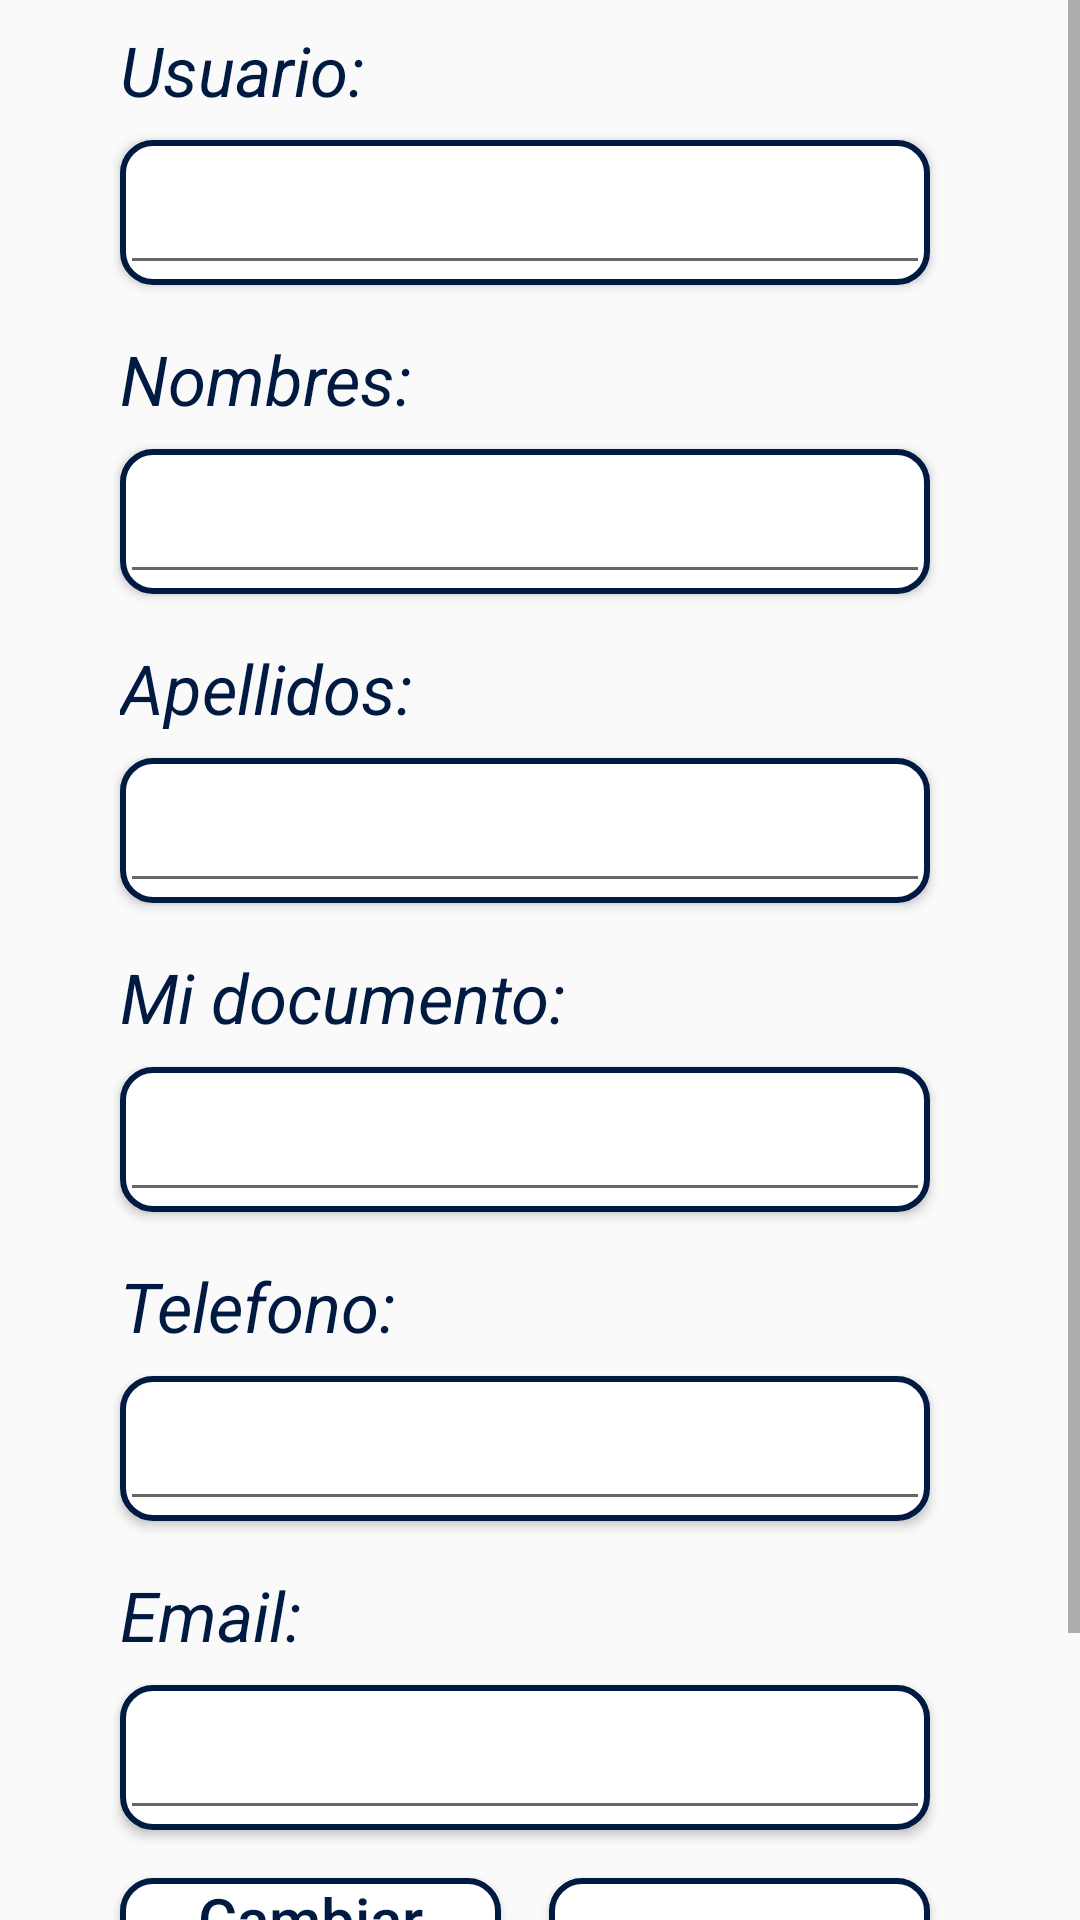

Android layout source for this screen:
<!-- AndroidManifest.xml: application theme AppTheme -->
<!-- res/layout/fragment_perfil.xml -->
<?xml version="1.0" encoding="utf-8"?>
<ScrollView xmlns:app="http://schemas.android.com/apk/res-auto"
    xmlns:tools="http://schemas.android.com/tools"
    android:id="@+id/scrollView"
    android:layout_width="match_parent"
    android:layout_height="match_parent"
    xmlns:android="http://schemas.android.com/apk/res/android">
    <androidx.constraintlayout.widget.ConstraintLayout android:id="@+id/layout"
        android:layout_width="match_parent"
        android:layout_height="wrap_content"
        android:layout_marginBottom="8dp"
        android:paddingBottom="20dp"
        tools:context=".Vista.Ingresos">

        <TextView
            android:id="@+id/txtUsuario"
            style="@style/TxtNegroMedianoItalic"
            android:layout_width="match_parent"
            android:layout_height="wrap_content"
            android:layout_marginStart="40dp"
            android:layout_marginTop="8dp"
            android:text="@string/usuario"
            android:textColor="@color/amarillo_oscuro"
            app:layout_constraintStart_toStartOf="parent"
            app:layout_constraintTop_toTopOf="parent" />

        <com.google.android.material.textfield.TextInputLayout
            android:id="@+id/wrapperinputUsuario"
            style="@style/EstiloBordeAmarillo"
            android:layout_height="wrap_content"
            android:layout_width="0dp"
            android:layout_marginTop="8dp"
            android:layout_marginBottom="8dp"
            android:layout_marginEnd="50dp"
            app:layout_constraintTop_toBottomOf="@id/txtUsuario"
            app:layout_constraintStart_toStartOf="@id/txtUsuario"
            app:layout_constraintEnd_toEndOf="parent"
            app:boxBackgroundMode="none">

            <com.google.android.material.textfield.TextInputEditText
                android:id="@+id/txtinputUsuario"
                style="@style/EstiloEditText"
                android:layout_width="match_parent"
                android:layout_height="wrap_content"/>

        </com.google.android.material.textfield.TextInputLayout>


        <TextView
            android:id="@+id/txtNombres"
            style="@style/TxtNegroMedianoItalic"
            android:layout_width="match_parent"
            android:layout_height="wrap_content"
            android:layout_marginStart="40dp"
            android:layout_marginTop="16dp"
            android:text="@string/nombres"
            android:textColor="@color/amarillo_oscuro"
            app:layout_constraintStart_toStartOf="parent"
            app:layout_constraintTop_toBottomOf="@id/wrapperinputUsuario" />

        <com.google.android.material.textfield.TextInputLayout
            android:id="@+id/wrapperinputNombres"
            style="@style/EstiloBordeAmarillo"
            android:layout_height="wrap_content"
            android:layout_width="0dp"
            android:layout_marginTop="8dp"
            android:layout_marginBottom="8dp"
            android:layout_marginEnd="50dp"
            app:layout_constraintTop_toBottomOf="@id/txtNombres"
            app:layout_constraintStart_toStartOf="@id/txtNombres"
            app:layout_constraintEnd_toEndOf="parent"
            app:boxBackgroundMode="none">

            <com.google.android.material.textfield.TextInputEditText
                android:id="@+id/txtinputNombres"
                style="@style/EstiloEditText"
                android:layout_width="match_parent"
                android:layout_height="wrap_content"/>

        </com.google.android.material.textfield.TextInputLayout>


        <TextView
            android:id="@+id/txtApellidos"
            style="@style/TxtNegroMedianoItalic"
            android:layout_width="match_parent"
            android:layout_height="wrap_content"
            android:layout_marginStart="40dp"
            android:layout_marginTop="16dp"
            android:text="@string/apellidos"
            android:textColor="@color/amarillo_oscuro"
            app:layout_constraintStart_toStartOf="parent"
            app:layout_constraintTop_toBottomOf="@id/wrapperinputNombres" />

        <com.google.android.material.textfield.TextInputLayout
            android:id="@+id/wrapperinputApellidos"
            style="@style/EstiloBordeAmarillo"
            android:layout_height="wrap_content"
            android:layout_width="0dp"
            android:layout_marginTop="8dp"
            android:layout_marginBottom="8dp"
            android:layout_marginEnd="50dp"
            app:layout_constraintTop_toBottomOf="@id/txtApellidos"
            app:layout_constraintStart_toStartOf="@id/txtApellidos"
            app:layout_constraintEnd_toEndOf="parent"
            app:boxBackgroundMode="none">

            <com.google.android.material.textfield.TextInputEditText
                android:id="@+id/txtinputApellidos"
                style="@style/EstiloEditText"
                android:layout_width="match_parent"
                android:layout_height="wrap_content"/>

        </com.google.android.material.textfield.TextInputLayout>

        <TextView
            android:id="@+id/txtDoc"
            style="@style/TxtNegroMedianoItalic"
            android:layout_width="match_parent"
            android:layout_height="wrap_content"
            android:layout_marginStart="40dp"
            android:layout_marginTop="16dp"
            android:text="@string/doc"
            android:textColor="@color/amarillo_oscuro"
            app:layout_constraintStart_toStartOf="parent"
            app:layout_constraintTop_toBottomOf="@id/wrapperinputApellidos" />

        <com.google.android.material.textfield.TextInputLayout
            android:id="@+id/wrapperinputDoc"
            style="@style/EstiloBordeAmarillo"
            android:layout_height="wrap_content"
            android:layout_width="0dp"
            android:layout_marginTop="8dp"
            android:layout_marginBottom="8dp"
            android:layout_marginEnd="50dp"
            app:layout_constraintTop_toBottomOf="@id/txtDoc"
            app:layout_constraintStart_toStartOf="@id/txtDoc"
            app:layout_constraintEnd_toEndOf="parent"
            app:boxBackgroundMode="none">

            <com.google.android.material.textfield.TextInputEditText
                android:id="@+id/txtinputDoc"
                style="@style/EstiloEditText"
                android:layout_width="match_parent"
                android:layout_height="wrap_content"/>

        </com.google.android.material.textfield.TextInputLayout>

        <TextView
            android:id="@+id/txtTel"
            style="@style/TxtNegroMedianoItalic"
            android:layout_width="match_parent"
            android:layout_height="wrap_content"
            android:layout_marginStart="40dp"
            android:layout_marginTop="16dp"
            android:text="@string/tel"
            android:textColor="@color/amarillo_oscuro"
            app:layout_constraintStart_toStartOf="parent"
            app:layout_constraintTop_toBottomOf="@id/wrapperinputDoc" />

        <com.google.android.material.textfield.TextInputLayout
            android:id="@+id/wrapperinputTel"
            style="@style/EstiloBordeAmarillo"
            android:layout_height="wrap_content"
            android:layout_width="0dp"
            android:layout_marginTop="8dp"
            android:layout_marginBottom="8dp"
            android:layout_marginEnd="50dp"
            app:layout_constraintTop_toBottomOf="@id/txtTel"
            app:layout_constraintStart_toStartOf="@id/txtTel"
            app:layout_constraintEnd_toEndOf="parent"
            app:boxBackgroundMode="none">

            <com.google.android.material.textfield.TextInputEditText
                android:id="@+id/txtinputTel"
                style="@style/EstiloEditText"
                android:layout_width="match_parent"
                android:layout_height="wrap_content"/>
        </com.google.android.material.textfield.TextInputLayout>

        <TextView
            android:id="@+id/txtMail"
            style="@style/TxtNegroMedianoItalic"
            android:layout_width="match_parent"
            android:layout_height="wrap_content"
            android:layout_marginStart="40dp"
            android:layout_marginTop="16dp"
            android:text="@string/mail"
            android:textColor="@color/amarillo_oscuro"
            app:layout_constraintStart_toStartOf="parent"
            app:layout_constraintTop_toBottomOf="@id/wrapperinputTel" />

        <com.google.android.material.textfield.TextInputLayout
            android:id="@+id/wrapperinputMail"
            style="@style/EstiloBordeAmarillo"
            android:layout_height="wrap_content"
            android:layout_width="0dp"
            android:layout_marginTop="8dp"
            android:layout_marginBottom="8dp"
            android:layout_marginEnd="50dp"
            app:layout_constraintTop_toBottomOf="@id/txtMail"
            app:layout_constraintStart_toStartOf="@id/txtMail"
            app:layout_constraintEnd_toEndOf="parent"
            app:boxBackgroundMode="none">

            <com.google.android.material.textfield.TextInputEditText
                android:id="@+id/txtinputMail"
                style="@style/EstiloEditText"
                android:layout_width="match_parent"
                android:layout_height="wrap_content"/>
        </com.google.android.material.textfield.TextInputLayout>

        <Button
            android:id="@+id/btnCambiarCon"
            style="@style/EstiloBordeVerde"
            android:layout_width="0dp"
            android:layout_height="wrap_content"
            android:layout_marginTop="16dp"
            android:layout_marginBottom="8dp"
            android:layout_marginEnd="8dp"
            android:text="@string/cambiar_con"
            android:textSize="20sp"
            app:layout_constraintTop_toBottomOf="@id/wrapperinputMail"
            app:layout_constraintStart_toStartOf="@id/wrapperinputMail"
            app:layout_constraintEnd_toStartOf="@id/btnBorrarPerf"/>

        <Button
            android:id="@+id/btnBorrarPerf"
            style="@style/EstiloBordeAmarillo"
            android:layout_width="0dp"
            android:layout_height="wrap_content"
            android:layout_marginTop="16dp"
            android:layout_marginBottom="8dp"
            android:layout_marginStart="8dp"
            android:text="@string/borrar_pf"
            android:textSize="20sp"
            app:layout_constraintTop_toBottomOf="@id/wrapperinputMail"
            app:layout_constraintStart_toEndOf="@id/btnCambiarCon"
            app:layout_constraintEnd_toEndOf="@id/wrapperinputMail"/>

        <Button
            android:id="@+id/btnGuardar"
            style="@style/EstiloBtnVerde"
            android:layout_width="0dp"
            android:layout_height="wrap_content"
            android:layout_marginTop="8dp"
            android:layout_marginBottom="16dp"
            android:text="@string/guardar_cam"
            android:textSize="20sp"
            android:paddingBottom="8dp"
            app:layout_constraintTop_toBottomOf="@id/btnCambiarCon"
            app:layout_constraintStart_toStartOf="@id/btnCambiarCon"
            app:layout_constraintEnd_toEndOf="@id/btnBorrarPerf"/>

    </androidx.constraintlayout.widget.ConstraintLayout>
</ScrollView>
<!-- resources referenced by this layout -->
<resources>
  <color name="amarillo_oscuro">#001A41</color>
  <string name="apellidos">Apellidos:</string>
  <string name="borrar_pf">Borrar Perfil</string>
  <string name="cambiar_con">Cambiar contraseña</string>
  <string name="doc">Mi documento:</string>
  <string name="guardar_cam">Guardar cambios</string>
  <string name="mail">Email:</string>
  <string name="nombres">Nombres:</string>
  <string name="tel">Telefono:</string>
  <string name="usuario">Usuario:</string>
  <style name="EstiloBordeAmarillo" parent="Widget.AppCompat.Button">
          <item name="android:background">@drawable/bg_btn_borde_amarillo</item>
          <item name="android:textColor">@color/amarillo_oscuro</item>
          <item name="android:textAllCaps">false</item>
      </style>
  <style name="EstiloBordeVerde" parent="Widget.AppCompat.Button">
          <item name="android:background">@drawable/bg_btn_borde_verde</item>
          <item name="android:textColor">@color/verde_oscuro</item>
          <item name="android:textAllCaps">false</item>
      </style>
  <style name="EstiloBtnVerde" parent="Widget.AppCompat.Button">
          <item name="android:background">@drawable/bg_btn_verde</item>
          <item name="android:textColor">@color/blanco</item>
          <item name="android:textAllCaps">false</item>
      </style>
  <style name="EstiloEditText">
          <item name="android:textSize">20sp</item>
          <item name="android:textStyle">italic</item>
          <item name="android:textColor">@color/texto2</item>
          <item name="hintAnimationEnabled">false</item>
      </style>
  <style name="TxtNegroMedianoItalic">
          <item name="android:textColor">@color/texto1</item>
          <item name="android:textSize">23sp</item>
          <item name="android:textStyle">italic</item>
      </style>
  <style name="AppTheme" parent="Theme.AppCompat.Light.DarkActionBar">
          <item name="textInputStyle">@style/EstiloInput</item>
          <item name="colorPrimary">@color/verde_claro</item>
          <item name="colorPrimaryDark">@color/verde_oscuro</item>
          <item name="colorAccent">@color/amarillo_oscuro</item>
          
          <item name="android:windowActivityTransitions">true</item>
  
      </style>
  <!-- drawable bg_btn_borde_amarillo (drawable) -->
  <shape xmlns:android="http://schemas.android.com/apk/res/android"
      android:shape="rectangle">
      
      <solid android:color="@color/blanco" />
      
      <stroke
          android:width="2dp"
          android:color="@color/amarillo_oscuro" />
      
      <corners android:radius="10dp" />
  </shape>
  <!-- drawable bg_btn_borde_verde (drawable) -->
  <shape xmlns:android="http://schemas.android.com/apk/res/android"
      android:shape="rectangle">
      
      <solid android:color="@color/blanco" />
      
      <stroke
          android:width="2dp"
          android:color="@color/verde_oscuro" />
      
      <corners android:radius="10dp" />
  </shape>
  <color name="verde_oscuro">#001A41</color>
  <!-- drawable bg_btn_verde (drawable) -->
  <shape xmlns:android="http://schemas.android.com/apk/res/android" android:shape="rectangle">
      <solid android:color="@color/verde_claro" />
      <corners android:radius="10dp" /> 
  </shape>
  <color name="blanco">#FFFFFF</color>
  <color name="texto2">#C0C0C0</color>
  <color name="texto1">#797979</color>
  <style name="EstiloInput">
          <item name="android:textColorHint">@color/texto2</item> 
          <item name="android:textStyle">italic</item>
      </style>
  <color name="verde_claro">#001A41</color>
</resources>
